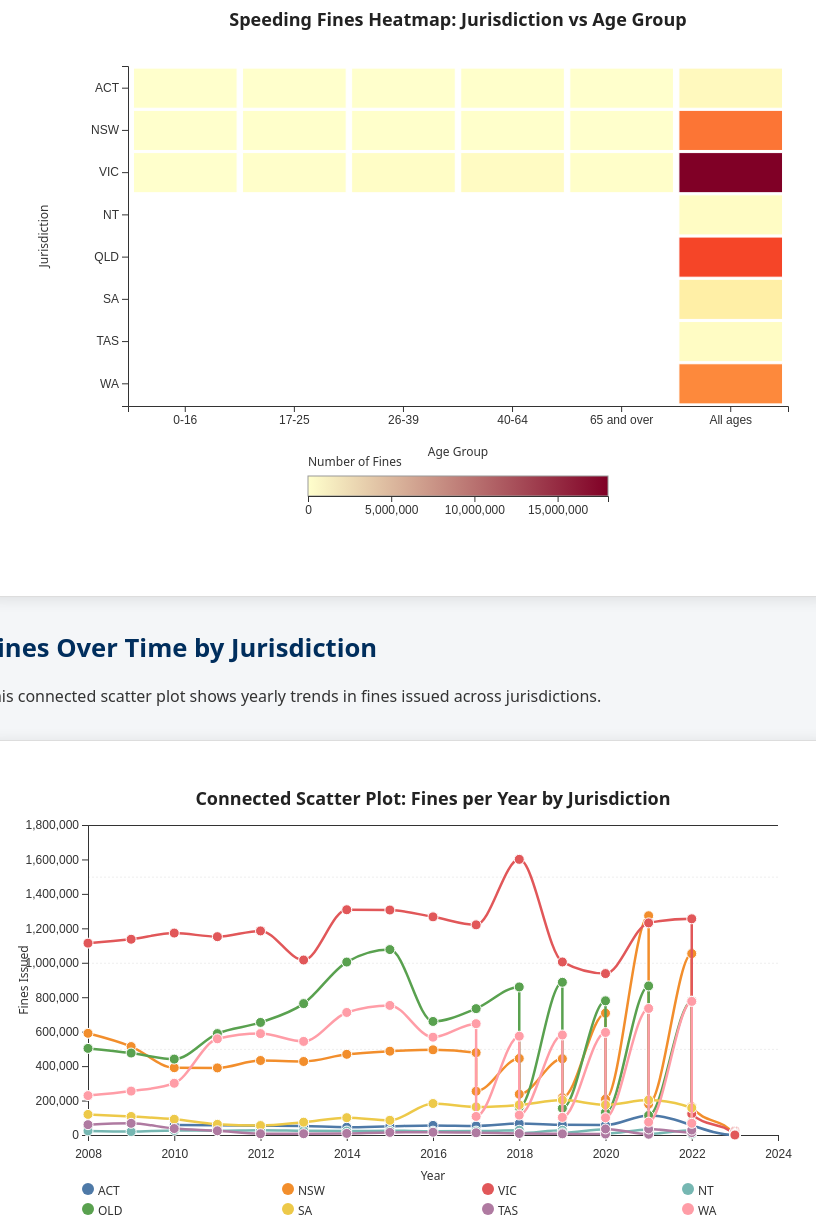
D3 v7 page, settled after 480 driven frames (8 s of simulated time); the page loaded 1 data file(s).


    document.addEventListener('DOMContentLoaded', function () {
      const margin = { top: 80, right: 20, bottom: 80, left: 120 };
      const width = 800 - margin.left - margin.right;
      const height = 500 - margin.top - margin.bottom;

      const svg = d3.select("#chart-speeding")
        .append("svg")
        .attr("width", width + margin.left + margin.right)
        .attr("height", height + margin.top + margin.bottom + 80)
        .append("g")
        .attr("transform", `translate(${margin.left},${margin.top})`);

      const tooltip = d3.select("body").append("div")
        .attr("class", "tooltip")
        .style("opacity", 0);

      d3.csv("database/speeding.csv").then(data => {
        data.forEach(d => d.FINES = +d.FINES || 0);

        const nested = d3.rollups(
          data,
          v => d3.sum(v, d => d.FINES),
          d => d.JURISDICTION,
          d => d.AGE_GROUP
        );

        const jurisdictions = Array.from(new Set(data.map(d => d.JURISDICTION)));
        const ageGroups = Array.from(new Set(data.map(d => d.AGE_GROUP)));

        const heatData = [];
        nested.forEach(([jurisdiction, ageMap]) => {
          ageMap.forEach(([age, fines]) => {
            heatData.push({ jurisdiction, age, fines });
          });
        });

        const x = d3.scaleBand().domain(ageGroups).range([0, width]).padding(0.05);
        const y = d3.scaleBand().domain(jurisdictions).range([0, height]).padding(0.05);
        const maxFines = d3.max(heatData, d => d.fines);
        const color = d3.scaleSequential().interpolator(d3.interpolateYlOrRd).domain([0, maxFines]);

        svg.selectAll()
          .data(heatData, d => d.jurisdiction + ':' + d.age)
          .enter()
          .append("rect")
          .attr("x", d => x(d.age))
          .attr("y", d => y(d.jurisdiction))
          .attr("width", x.bandwidth())
          .attr("height", y.bandwidth())
          .style("fill", d => color(d.fines))
          .style("stroke", "#fff")
          .on("mouseover", function (event, d) {
            tooltip.transition().duration(200).style("opacity", .9);
            tooltip.html(`<strong>${d.jurisdiction}</strong><br/>Age ${d.age}<br/>Fines: ${d3.format(",")(d.fines)}`)
              .style("left", (event.pageX + 15) + "px")
              .style("top", (event.pageY - 30) + "px");
            d3.select(this).style("stroke", "#000");
          })
          .on("mouseout", function () {
            tooltip.transition().duration(500).style("opacity", 0);
            d3.select(this).style("stroke", "#fff");
          });

        svg.append("g")
          .attr("transform", `translate(0,${height})`)
          .call(d3.axisBottom(x))
          .selectAll("text")
          .attr("class", "axis-text");

        svg.append("g")
          .call(d3.axisLeft(y))
          .selectAll("text")
          .attr("class", "axis-text");

        svg.append("text")
          .attr("x", width / 2)
          .attr("y", -40)
          .attr("class", "title-text")
          .attr("text-anchor", "middle")
          .text("Speeding Fines Heatmap: Jurisdiction vs Age Group");

        svg.append("text")
          .attr("x", width / 2)
          .attr("y", height + 50)
          .attr("class", "axis-text")
          .attr("text-anchor", "middle")
          .text("Age Group");

        svg.append("text")
          .attr("transform", "rotate(-90)")
          .attr("x", -height / 2)
          .attr("y", -80)
          .attr("class", "axis-text")
          .attr("text-anchor", "middle")
          .text("Jurisdiction");

        const legendWidth = 300;
        const legendHeight = 20;
        const legendMargin = { top: height + 70, left: (width - legendWidth) / 2 };

        const legendSvg = svg.append("g")
          .attr("transform", `translate(${legendMargin.left},${legendMargin.top})`);

        const defs = svg.append("defs");
        const gradient = defs.append("linearGradient")
          .attr("id", "legend-gradient")
          .attr("x1", "0%").attr("x2", "100%")
          .attr("y1", "0%").attr("y2", "0%");

        gradient.selectAll("stop")
          .data(color.range())
          .enter().append("stop")
          .attr("offset", (d, i) => i / (color.range().length - 1))
          .attr("stop-color", d => d);

        legendSvg.append("rect")
          .attr("width", legendWidth)
          .attr("height", legendHeight)
          .style("fill", "url(#legend-gradient)")
          .style("stroke", "#999");

        legendSvg.append("text")
          .attr("x", 0)
          .attr("y", -10)
          .attr("class", "legend-text")
          .text("Number of Fines");

        const legendScale = d3.scaleLinear()
          .domain([0, maxFines])
          .range([0, legendWidth]);

        const legendAxis = d3.axisBottom(legendScale).ticks(5).tickFormat(d3.format(","));

        legendSvg.append("g")
          .attr("transform", `translate(0,${legendHeight})`)
          .call(legendAxis)
          .selectAll("text")
          .attr("class", "legend-text");
                    // ========== CONNECTED SCATTER PLOT ==========
 
        // ========== CONNECTED SCATTER PLOT ==========
        const scatterMargin = { top: 60, right: 30, bottom: 80, left: 80 };
        const scatterWidth = 800 - scatterMargin.left - scatterMargin.right;
        const scatterHeight = 450 - scatterMargin.top - scatterMargin.bottom;

        const scatterSvg = d3.select("#chart-connected-scatter")
          .append("svg")
          .attr("width", scatterWidth + scatterMargin.left + scatterMargin.right)
          .attr("height", scatterHeight + scatterMargin.top + scatterMargin.bottom)
          .append("g")
          .attr("transform", `translate(${scatterMargin.left},${scatterMargin.top})`);

        const scatterTooltip = d3.select("body").append("div")
          .attr("class", "tooltip")
          .style("opacity", 0);

        // Process data for scatter plot
        const scatterData = data.filter(d => d.YEAR && d.JURISDICTION && d.FINES);
        scatterData.forEach(d => {
          d.YEAR = +d.YEAR;
          d.FINES = +d.FINES;
        });

        const scatterJurisdictions = Array.from(new Set(scatterData.map(d => d.JURISDICTION)));
        const scatterColor = d3.scaleOrdinal()
          .domain(scatterJurisdictions)
          .range(d3.schemeTableau10);

        const xScatter = d3.scaleLinear()
          .domain(d3.extent(scatterData, d => d.YEAR))
          .range([0, scatterWidth])
          .nice();

        const yScatter = d3.scaleLinear()
          .domain([0, d3.max(scatterData, d => d.FINES) * 1.1])
          .range([scatterHeight, 0])
          .nice();

        // Draw grid lines
        scatterSvg.append("g")
          .attr("class", "grid")
          .call(d3.axisLeft(yScatter)
            .tickSize(-scatterWidth)
            .tickFormat("")
            .tickValues(yScatter.ticks(5))
          )
          .selectAll("line")
          .attr("stroke", "#eee")
          .attr("stroke-dasharray", "2,2");

        // Draw axes
        scatterSvg.append("g")
          .attr("transform", `translate(0,${scatterHeight})`)
          .call(d3.axisBottom(xScatter).tickFormat(d3.format("d")))
          .selectAll("text")
          .attr("class", "axis-text")
          .attr("transform", "translate(0,5)");

        scatterSvg.append("g")
          .call(d3.axisLeft(yScatter).tickFormat(d3.format(",")))
          .selectAll("text")
          .attr("class", "axis-text");

        // Axis labels
        scatterSvg.append("text")
          .attr("x", scatterWidth / 2)
          .attr("y", scatterHeight + 45)
          .attr("text-anchor", "middle")
          .attr("class", "axis-text")
          .text("Year");

        scatterSvg.append("text")
          .attr("text-anchor", "middle")
          .attr("transform", "rotate(-90)")
          .attr("x", -scatterHeight / 2)
          .attr("y", -60)
          .attr("class", "axis-text")
          .text("Fines Issued");

        scatterSvg.append("text")
          .attr("x", scatterWidth / 2)
          .attr("y", -20)
          .attr("text-anchor", "middle")
          .attr("class", "title-text")
          .text("Connected Scatter Plot: Fines per Year by Jurisdiction");

        // Group data by jurisdiction
        const dataNest = d3.group(scatterData, d => d.JURISDICTION);
        const line = d3.line()
          .x(d => xScatter(d.YEAR))
          .y(d => yScatter(d.FINES))
          .curve(d3.curveMonotoneX);

        // Plot each jurisdiction
        dataNest.forEach((values, key) => {
          values.sort((a, b) => a.YEAR - b.YEAR);

          // Draw line
          scatterSvg.append("path")
            .datum(values)
            .attr("fill", "none")
            .attr("stroke", scatterColor(key))
            .attr("stroke-width", 2.5)
            .attr("d", line);

          // Draw points
          scatterSvg.selectAll(`.circle-${key}`)
            .data(values)
            .enter()
            .append("circle")
            .attr("cx", d => xScatter(d.YEAR))
            .attr("cy", d => yScatter(d.FINES))
            .attr("r", 5)
            .attr("fill", scatterColor(key))
            .attr("stroke", "#fff")
            .attr("stroke-width", 1)
            .on("mouseover", (event, d) => {
              scatterTooltip.transition().duration(200).style("opacity", 0.9);
              scatterTooltip.html(`<strong>${d.JURISDICTION}</strong><br>Year: ${d.YEAR}<br>Fines: ${d3.format(",")(d.FINES)}`)
                .style("left", (event.pageX + 10) + "px")
                .style("top", (event.pageY - 28) + "px");
            })
            .on("mouseout", () => {
              scatterTooltip.transition().duration(500).style("opacity", 0);
            });
        });

        // Legend
        const legend = scatterSvg.selectAll(".legend")
          .data(scatterJurisdictions)
          .enter().append("g")
          .attr("class", "legend")
          .attr("transform", (d, i) => `translate(${(i % 4) * 200}, ${scatterHeight + 60 + Math.floor(i / 4) * 20})`);

        legend.append("circle")
          .attr("r", 6)
          .attr("fill", d => scatterColor(d))
          .attr("cy", -6);

        legend.append("text")
          .text(d => d)
          .attr("x", 10)
          .attr("y", 0)
          .attr("class", "legend-text");
      });
    });
  

### data: database/speeding.csv
?YEAR, JURISDICTION, LOCATION, AGE_GROUP, METRIC, DETECTION_METHOD, FINES
2023, ACT, Major Cities of Australia, 0-16, speed_fines, Fixed camera, 1
2023, ACT, Major Cities of Australia, 0-16, speed_fines, Police issued, 2
2023, NSW, Inner Regional Australia, 0-16, speed_fines, Police issued, 5
2023, NSW, Major Cities of Australia, 0-16, speed_fines, Police issued, 4
2023, NSW, Outer Regional Australia, 0-16, speed_fines, Police issued, 1
2023, ACT, Major Cities of Australia, 0-16, speed_fines, Fixed camera, 1
2023, ACT, Major Cities of Australia, 0-16, speed_fines, Police issued, 1
2023, NSW, Inner Regional Australia, 0-16, speed_fines, Police issued, 2
2023, NSW, Major Cities of Australia, 0-16, speed_fines, Police issued, 3
2023, VIC, Major Cities of Australia, 0-16, speed_fines, Police issued, 2
2023, ACT, Major Cities of Australia, 0-16, speed_fines, Fixed camera, 1
2023, ACT, Major Cities of Australia, 0-16, speed_fines, Mobile camera, 1
2023, ACT, Major Cities of Australia, 0-16, speed_fines, Police issued, 7
2023, NSW, Inner Regional Australia, 0-16, speed_fines, Police issued, 4
2023, NSW, Major Cities of Australia, 0-16, speed_fines, Police issued, 2
2023, NSW, Outer Regional Australia, 0-16, speed_fines, Police issued, 2
2023, VIC, Major Cities of Australia, 0-16, speed_fines, Police issued, 1
2023, ACT, Major Cities of Australia, 0-16, speed_fines, Fixed camera, 1
2023, ACT, Major Cities of Australia, 0-16, speed_fines, Mobile camera, 1
2023, ACT, Major Cities of Australia, 0-16, speed_fines, Police issued, 2
2023, NSW, Inner Regional Australia, 0-16, speed_fines, Police issued, 13
2023, NSW, Major Cities of Australia, 0-16, speed_fines, Police issued, 5
2023, NSW, Outer Regional Australia, 0-16, speed_fines, Police issued, 3
2023, VIC, Inner Regional Australia, 0-16, speed_fines, Police issued, 1
2023, ACT, Major Cities of Australia, 0-16, speed_fines, Fixed camera, 1
2023, ACT, Major Cities of Australia, 0-16, speed_fines, Mobile camera, 1
2023, ACT, Major Cities of Australia, 0-16, speed_fines, Police issued, 3
2023, NSW, Inner Regional Australia, 0-16, speed_fines, Police issued, 5
2023, NSW, Major Cities of Australia, 0-16, speed_fines, Police issued, 5
2023, NSW, Outer Regional Australia, 0-16, speed_fines, Police issued, 2
2023, ACT, Major Cities of Australia, 0-16, speed_fines, Fixed camera, 1
2023, ACT, Major Cities of Australia, 0-16, speed_fines, Police issued, 2
2023, NSW, Inner Regional Australia, 0-16, speed_fines, Police issued, 2
2023, NSW, Major Cities of Australia, 0-16, speed_fines, Police issued, 4
2023, NSW, Outer Regional Australia, 0-16, speed_fines, Police issued, 1
2023, VIC, Inner Regional Australia, 0-16, speed_fines, Police issued, 3
2023, VIC, Outer Regional Australia, 0-16, speed_fines, Police issued, 1
2023, ACT, Major Cities of Australia, 0-16, speed_fines, Fixed camera, 2
2023, ACT, Major Cities of Australia, 0-16, speed_fines, Police issued, 2
2023, NSW, Inner Regional Australia, 0-16, speed_fines, Police issued, 4
2023, NSW, Major Cities of Australia, 0-16, speed_fines, Police issued, 5
2023, NSW, Outer Regional Australia, 0-16, speed_fines, Police issued, 1
2023, VIC, Major Cities of Australia, 0-16, speed_fines, Police issued, 2
2023, ACT, Major Cities of Australia, 0-16, speed_fines, Fixed camera, 2
2023, ACT, Major Cities of Australia, 0-16, speed_fines, Mobile camera, 1
2023, ACT, Major Cities of Australia, 0-16, speed_fines, Police issued, 4
2023, NSW, Inner Regional Australia, 0-16, speed_fines, Police issued, 7
2023, NSW, Major Cities of Australia, 0-16, speed_fines, Police issued, 3
2023, NSW, Outer Regional Australia, 0-16, speed_fines, Police issued, 1
2023, VIC, Outer Regional Australia, 0-16, speed_fines, Police issued, 1
2023, ACT, Major Cities of Australia, 0-16, speed_fines, Fixed camera, 2
2023, ACT, Major Cities of Australia, 0-16, speed_fines, Mobile camera, 1
2023, ACT, Major Cities of Australia, 0-16, speed_fines, Police issued, 3
2023, NSW, Inner Regional Australia, 0-16, speed_fines, Police issued, 2
2023, NSW, Major Cities of Australia, 0-16, speed_fines, Police issued, 3
2023, NSW, Very Remote Australia, 0-16, speed_fines, Police issued, 1
2023, VIC, Inner Regional Australia, 0-16, speed_fines, Police issued, 1
2023, ACT, Major Cities of Australia, 0-16, speed_fines, Fixed camera, 1
2023, ACT, Major Cities of Australia, 0-16, speed_fines, Mobile camera, 2
2023, ACT, Major Cities of Australia, 0-16, speed_fines, Police issued, 1
... 1,027 more rows